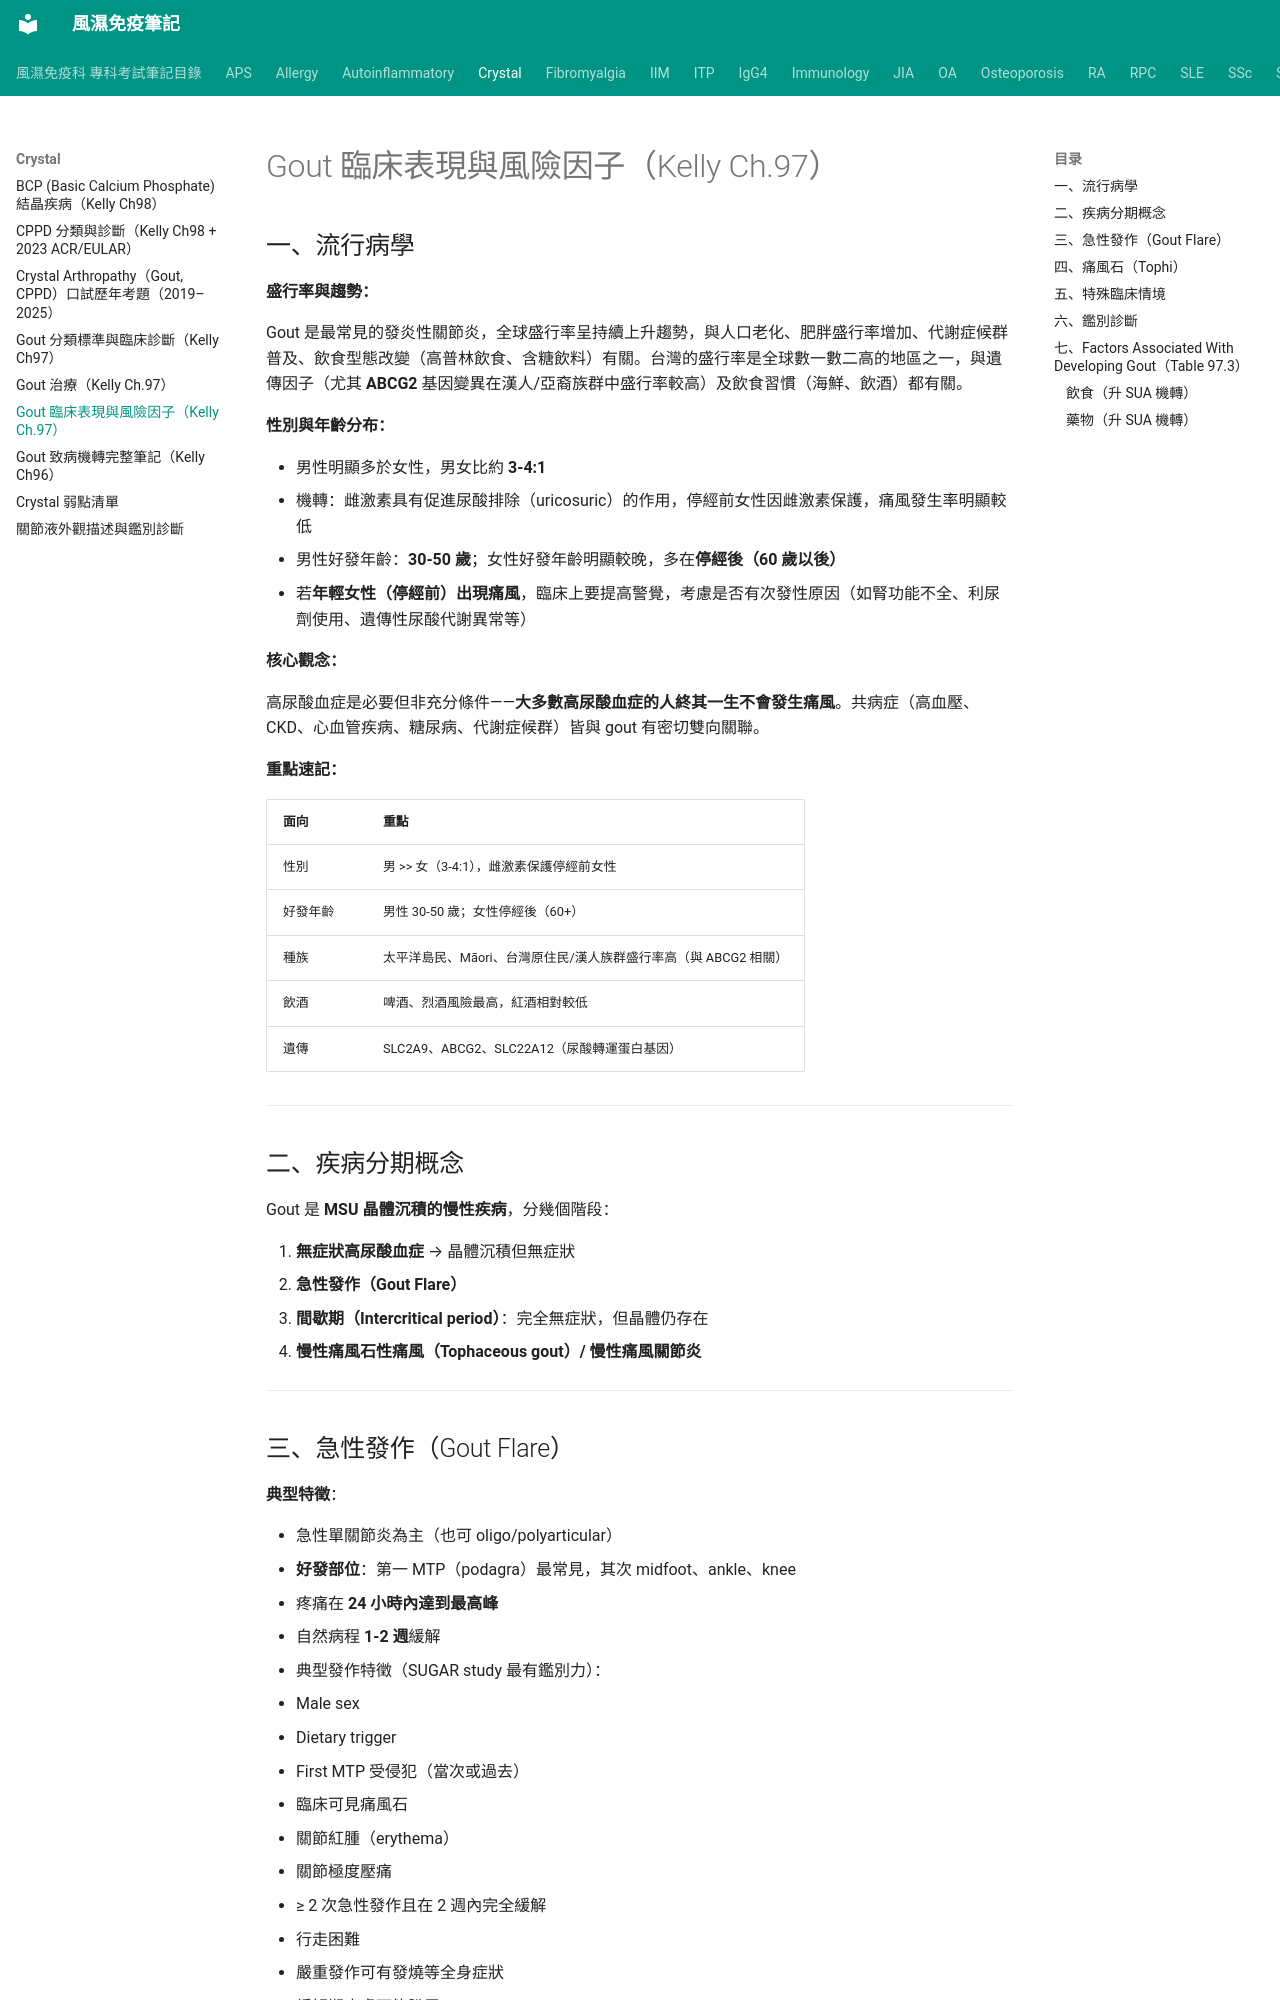

repository: tsaiming1014/rheum-note · page: Crystal/Gout_臨床表現與風險因子/index.html · generator: mkdocs

# Gout 臨床表現與風險因子（Kelly Ch.97）

## 一、流行病學

**盛行率與趨勢：**

Gout 是最常見的發炎性關節炎，全球盛行率呈持續上升趨勢，與人口老化、肥胖盛行率增加、代謝症候群普及、飲食型態改變（高普林飲食、含糖飲料）有關。台灣的盛行率是全球數一數二高的地區之一，與遺傳因子（尤其 **ABCG2** 基因變異在漢人/亞裔族群中盛行率較高）及飲食習慣（海鮮、飲酒）都有關。

**性別與年齡分布：**

- 男性明顯多於女性，男女比約 **3-4:1**
- 機轉：雌激素具有促進尿酸排除（uricosuric）的作用，停經前女性因雌激素保護，痛風發生率明顯較低
- 男性好發年齡：**30-50 歲**；女性好發年齡明顯較晚，多在**停經後（60 歲以後）**
- 若**年輕女性（停經前）出現痛風**，臨床上要提高警覺，考慮是否有次發性原因（如腎功能不全、利尿劑使用、遺傳性尿酸代謝異常等）

**核心觀念：**

高尿酸血症是必要但非充分條件——**大多數高尿酸血症的人終其一生不會發生痛風**。共病症（高血壓、CKD、心血管疾病、糖尿病、代謝症候群）皆與 gout 有密切雙向關聯。

**重點速記：**

| 面向 | 重點 |
|---|---|
| 性別 | 男 >> 女（3-4:1），雌激素保護停經前女性 |
| 好發年齡 | 男性 30-50 歲；女性停經後（60+） |
| 種族 | 太平洋島民、Māori、台灣原住民/漢人族群盛行率高（與 ABCG2 相關） |
| 飲酒 | 啤酒、烈酒風險最高，紅酒相對較低 |
| 遺傳 | SLC2A9、ABCG2、SLC22A12（尿酸轉運蛋白基因） |

---

## 二、疾病分期概念

Gout 是 **MSU 晶體沉積的慢性疾病**，分幾個階段：

1. **無症狀高尿酸血症** → 晶體沉積但無症狀
2. **急性發作（Gout Flare）**
3. **間歇期（Intercritical period）**：完全無症狀，但晶體仍存在
4. **慢性痛風石性痛風（Tophaceous gout）/ 慢性痛風關節炎**

---

## 三、急性發作（Gout Flare）

**典型特徵**：

- 急性單關節炎為主（也可 oligo/polyarticular）
- **好發部位**：第一 MTP（podagra）最常見，其次 midfoot、ankle、knee
- 疼痛在 **24 小時內達到最高峰**
- 自然病程 **1-2 週**緩解
- 典型發作特徵（SUGAR study 最有鑑別力）：
  - Male sex
  - Dietary trigger
  - First MTP 受侵犯（當次或過去）
  - 臨床可見痛風石
  - 關節紅腫（erythema）
  - 關節極度壓痛
  - ≥ 2 次急性發作且在 2 週內完全緩解
  - 行走困難

- 嚴重發作可有發燒等全身症狀
- 緩解期皮膚可能脫屑
- 若無治療，發作越來越頻繁，侵犯範圍擴大至上肢（olecranon bursa、腕、手指小關節）

**誘發因素**：

- 高 SUA、急性疾病/手術、利尿劑、高普林飲食/酒精、脫水、關節外傷
- 開始 ULT 初期（晶體釋放）
- 高溫、極端濕度
- 低劑量 aspirin、住院

---
